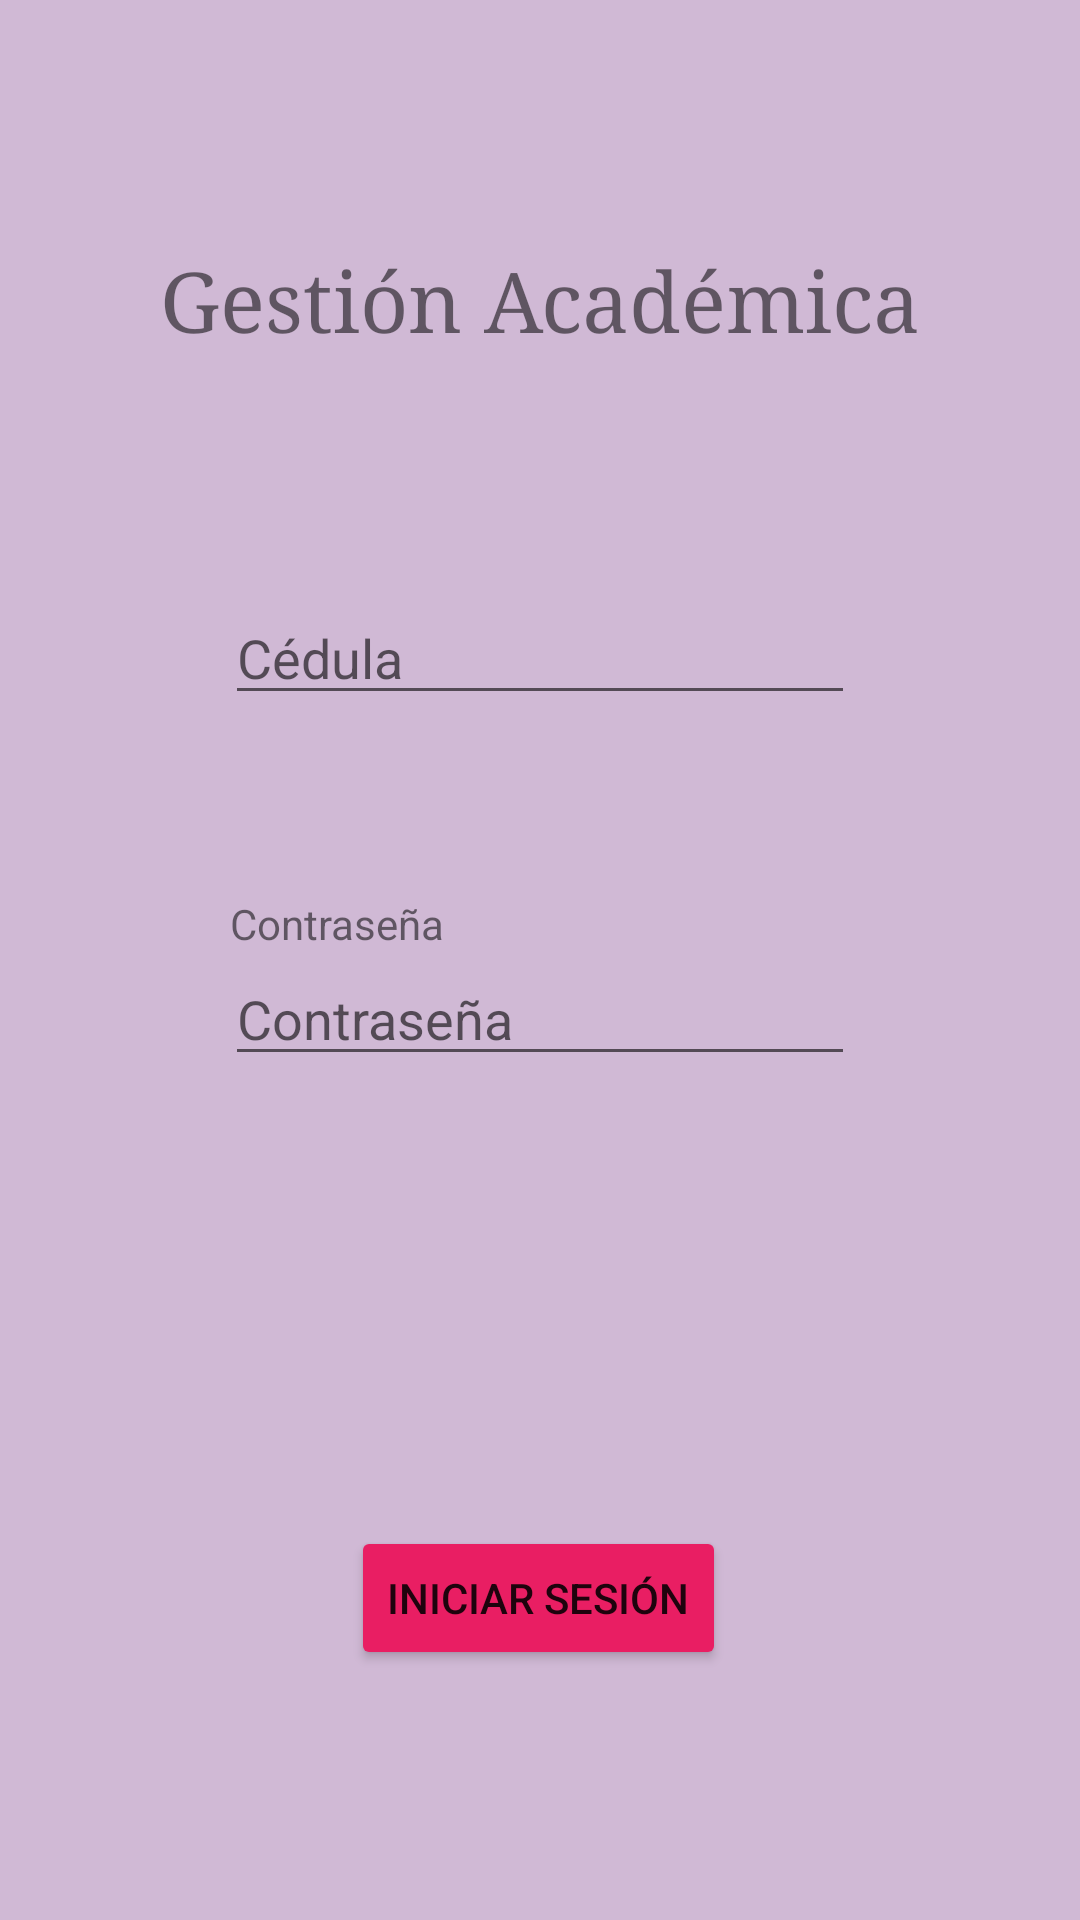

Android layout source for this screen:
<!-- AndroidManifest.xml: activity theme Theme.PeopleApp.NoActionBar -->
<!-- res/layout/activity_login.xml -->
<?xml version="1.0" encoding="utf-8"?>
<androidx.constraintlayout.widget.ConstraintLayout
        xmlns:android="http://schemas.android.com/apk/res/android"
        xmlns:tools="http://schemas.android.com/tools"
        xmlns:app="http://schemas.android.com/apk/res-auto"
        android:layout_width="match_parent"
        android:layout_height="match_parent"
        tools:context=".LoginActivity" android:backgroundTint="#D0B9D5" android:background="#8A8A8A">
    <TextView
            android:text="Gestión Académica"
            android:layout_width="wrap_content"
            android:layout_height="wrap_content" android:id="@+id/textView"
            android:textSize="28sp" android:fontFamily="serif"
            app:layout_constraintEnd_toEndOf="parent" app:layout_constraintStart_toStartOf="parent"
            app:layout_constraintTop_toTopOf="parent" android:layout_marginTop="98dp"
            app:layout_constraintBottom_toTopOf="@+id/textView2" android:layout_marginBottom="30dp"/>
    <EditText
            android:layout_width="wrap_content"
            android:layout_height="wrap_content"
            android:inputType="number"
            android:ems="10"
            android:id="@+id/editTextCedulaLogin"
            app:layout_constraintStart_toStartOf="parent"
            app:layout_constraintEnd_toEndOf="parent" android:hint="Cédula"
            app:layout_constraintTop_toBottomOf="@+id/textView2" app:layout_constraintBottom_toTopOf="@+id/textView3"
            android:layout_marginBottom="30dp"/>
    <TextView
            android:text="Cédula"
            android:layout_width="wrap_content"
            android:layout_height="wrap_content" android:id="@+id/textView2"
            android:layout_marginEnd="267dp" app:layout_constraintEnd_toEndOf="parent"
            app:layout_constraintStart_toStartOf="parent" android:layout_marginStart="101dp"
            android:layout_marginTop="30dp" app:layout_constraintTop_toBottomOf="@+id/textView"
            app:layout_constraintBottom_toTopOf="@+id/editTextCedulaLogin"/>
    <EditText
            android:layout_width="wrap_content"
            android:layout_height="wrap_content"
            android:inputType="textPassword"
            android:ems="10"
            android:id="@+id/editTextClaveLogin"
            app:layout_constraintStart_toStartOf="parent"
            app:layout_constraintEnd_toEndOf="parent" android:hint="Contraseña"
            app:layout_constraintTop_toBottomOf="@+id/textView3"
            android:layout_marginBottom="100dp" app:layout_constraintBottom_toTopOf="@+id/loginBtn"/>
    <TextView
            android:text="Contraseña"
            android:layout_width="wrap_content"
            android:layout_height="wrap_content" android:id="@+id/textView3"
            android:layout_marginTop="30dp"
            app:layout_constraintTop_toBottomOf="@+id/editTextCedulaLogin"
            app:layout_constraintBottom_toTopOf="@+id/editTextClaveLogin" android:layout_marginEnd="237dp"
            app:layout_constraintEnd_toEndOf="parent" app:layout_constraintStart_toStartOf="parent"
            android:layout_marginStart="102dp"/>
    <Button
            android:text="Iniciar Sesión"
            android:layout_width="wrap_content"
            android:layout_height="wrap_content"
            android:backgroundTint="#E91E63" android:layout_marginEnd="131dp"
            app:layout_constraintEnd_toEndOf="parent" app:layout_constraintStart_toStartOf="parent"
            android:layout_marginStart="130dp" app:layout_constraintTop_toBottomOf="@+id/editTextClaveLogin"
            app:layout_constraintBottom_toBottomOf="parent"
            android:layout_marginBottom="100dp" android:layout_marginTop="50dp" android:id="@+id/loginBtn"/>
</androidx.constraintlayout.widget.ConstraintLayout>
<!-- resources referenced by this layout -->
<resources>
  <style name="Theme.PeopleApp.NoActionBar" parent="Theme.MaterialComponents.DayNight.NoActionBar">
          
          <item name="colorPrimary">@color/primaryColor</item>
          <item name="colorPrimaryVariant">@color/primaryDarkColor</item>
          <item name="colorOnPrimary">@color/primaryTextColor</item>
          
          <item name="colorSecondary">@color/secondaryColor</item>
          <item name="colorSecondaryVariant">@color/secondaryDarkColor</item>
          <item name="colorOnSecondary">@color/primaryTextColor</item>
          
          <item name="android:statusBarColor" tools:targetApi="l">?attr/colorPrimaryVariant</item>
  
          
          <item name="android:navigationBarColor" tools:targetApi="l">?attr/colorPrimaryVariant</item>
  
          
          <item name="materialButtonStyle">@style/Theme.PeopleApp.Button</item>
          <item name="imageButtonStyle">@style/Theme.PeopleApp.Button</item>
      </style>
  <color name="primaryColor">#8e24aa</color>
  <color name="primaryDarkColor">#5c007a</color>
  <color name="primaryTextColor">#ffffff</color>
  <color name="secondaryColor">#3f51b5</color>
  <color name="secondaryDarkColor">#002984</color>
  <style name="Theme.PeopleApp.Button" parent="@style/Widget.MaterialComponents.Button">
          <item name="backgroundTint">@color/secondaryColor</item>
          <item name="android:textSize">14sp</item>
          <item name="android:textColor">@color/primaryTextColor</item>
          <item name="cornerRadius">5dp</item>
          <item name="textAllCaps">false</item>
          <item name="android:textStyle">normal</item>
      </style>
</resources>
